124-way image classification set "studio_data" from GitHub (React-Developer751/temp); label vocabulary: AC repair, accounting finance, agriculture farm, animal welfare, architect, astrology, ayurveda, bakery, banquet hall, bar lounge, barber, bike garage, bike showroom, bookstore, bridal makeup, cafe, car rental, car repair, car showroom, car wash, carpentry, catering, chai stall, chinese restaurant, cleaning, clinic doctor, cloud kitchen, coaching tuition, construction, consulting, counselling, coworking, dental, design studio, diagnostic lab, digital agency, DJ sound, driving school, drone photography, ecommerce, electrician, event party, eye clinic, farm stay, fashion boutique, fast food, florist, funeral services, furniture, gaming zone, gift shop, grocery, gym, hotel, ice cream, indian thali, insurance, interior design, jewellery, juice bar, kurti store, landscape, laundry, law firm, loan finance, logistics, mehendi, mobile app, mobile repair, mobile store, movers, music academy, NGO, none, notary documents, nutritionist, optical, painting, pest control, pet clinic, pet shop, PG hostel, pharmacy, photography, physio, play school, plumbing, pottery, printing, real estate, recruitment, restaurant, italian restaurant, robotics lab, SaaS, salon, saree boutique, school, scrap recycling, security, shoe store, skin clinic, solar energy, south indian, spa, sports academy, street food, sushi, sweet shop, tailor, tattoo, taxi, temple, tent house, tiffin service, toy store, travel agency, tyres, video editing, visa, water purifier, wedding, welding, yoga.

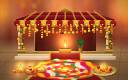
Label: wedding

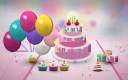
Label: event party

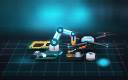
Label: robotics lab

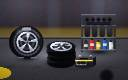
Label: tyres

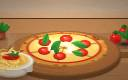
Label: italian restaurant

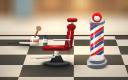
Label: barber
